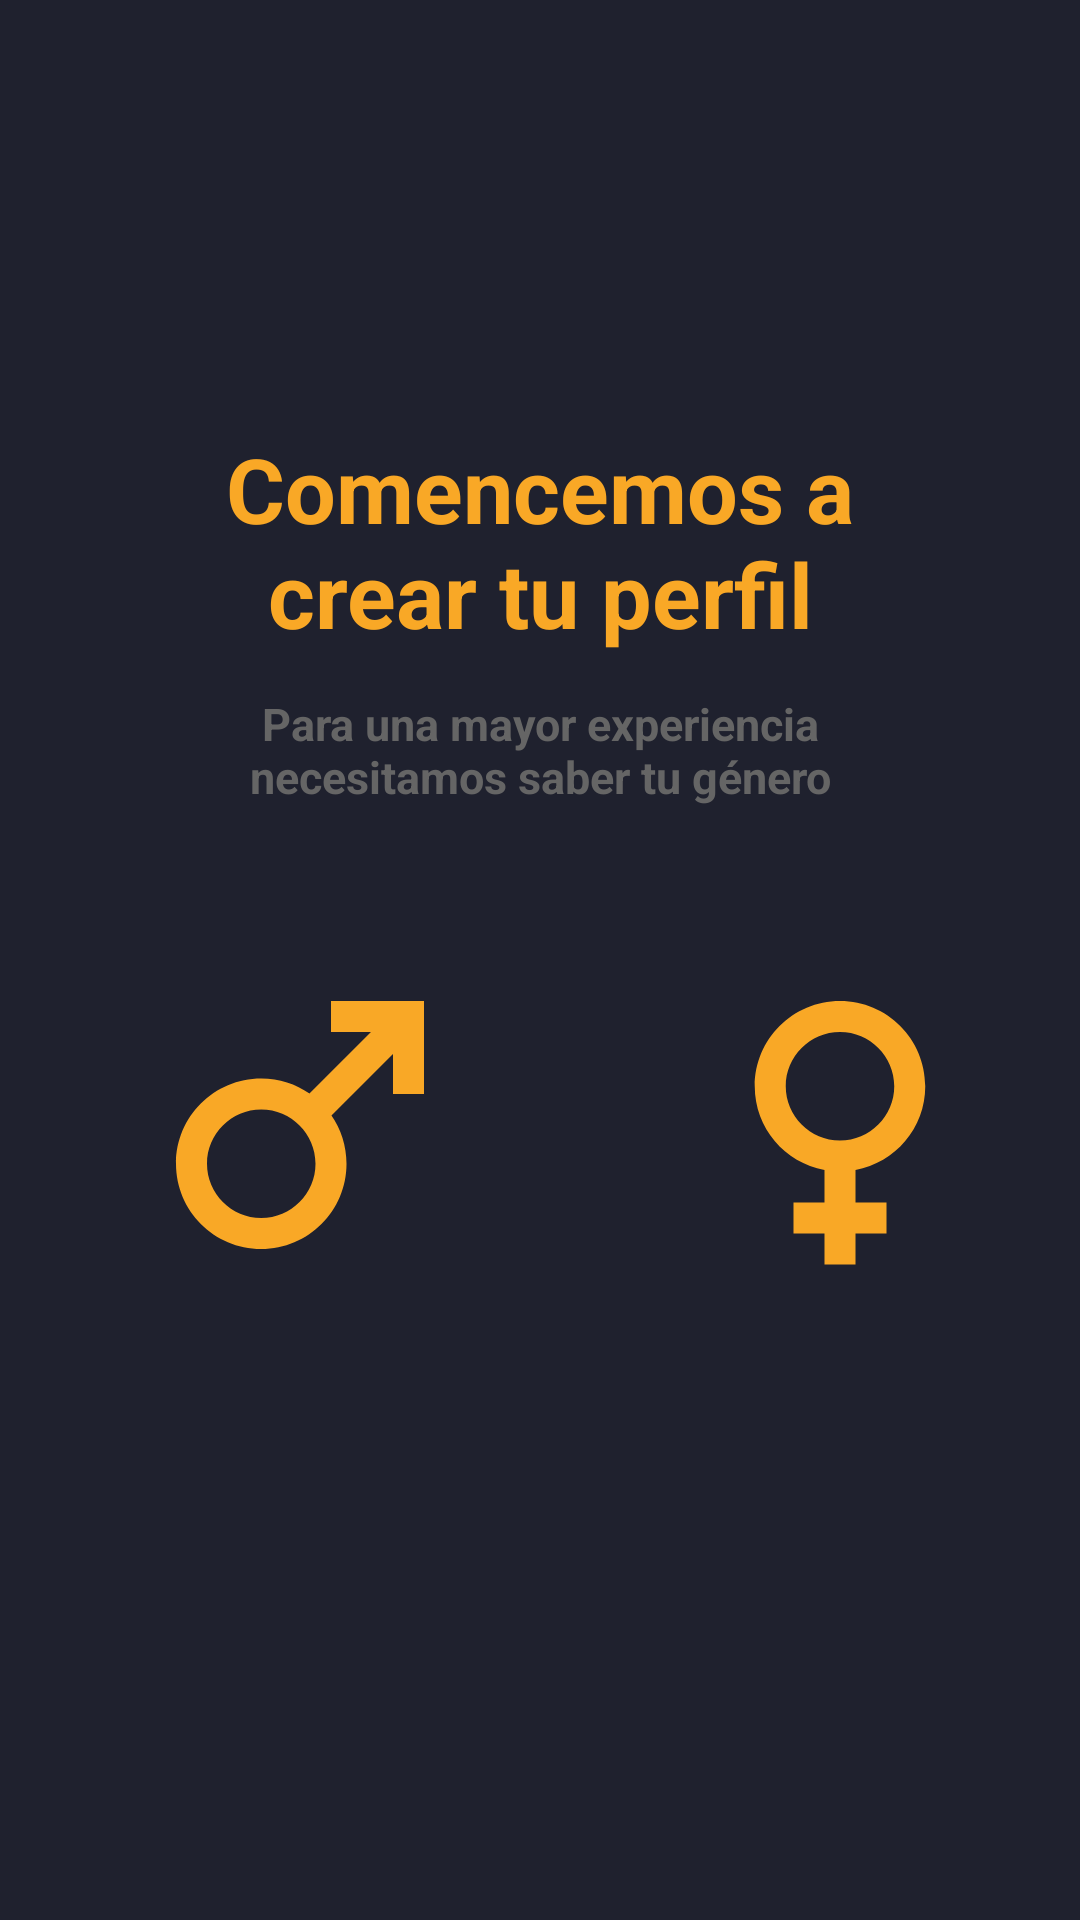

Here is an Android app screen rendered from its layout file. Give the layout XML and the strings, colors and styles it references.
<!-- AndroidManifest.xml: application theme Theme.GymApp -->
<!-- res/layout/fragment_genre.xml -->
<?xml version="1.0" encoding="utf-8"?>
<FrameLayout xmlns:android="http://schemas.android.com/apk/res/android"
    xmlns:app="http://schemas.android.com/apk/res-auto"
    xmlns:tools="http://schemas.android.com/tools"
    android:layout_width="match_parent"
    android:layout_height="match_parent"
    android:background="@color/backgroundColor"
    android:theme="@style/ThemeOverlay.GymApp.FullscreenContainer"
    tools:context=".views.fragments.GenderFragment">

    <androidx.constraintlayout.widget.ConstraintLayout
        android:layout_width="match_parent"
        android:layout_height="match_parent">

        <TextView
            android:id="@+id/stepTextView"
            android:layout_width="0dp"
            android:layout_height="wrap_content"
            android:layout_marginTop="54dp"
            android:layout_marginBottom="22dp"
            android:gravity="center"
            android:keepScreenOn="true"
            android:textColor="#F9A826"
            android:textSize="50sp"
            android:textStyle="bold"
            app:layout_constraintBottom_toTopOf="@+id/question"
            app:layout_constraintEnd_toEndOf="parent"
            app:layout_constraintStart_toStartOf="parent"
            app:layout_constraintTop_toTopOf="parent" />

        <TextView
            android:id="@+id/question"
            android:layout_width="0dp"
            android:layout_height="wrap_content"
            android:layout_marginStart="54dp"
            android:layout_marginEnd="54dp"
            android:layout_marginBottom="13dp"
            android:gravity="center"
            android:keepScreenOn="true"
            android:text="Comencemos a crear tu perfil"
            android:textColor="@color/buttonColor"
            android:textSize="30sp"
            android:textStyle="bold"
            app:layout_constraintBottom_toTopOf="@+id/question2"
            app:layout_constraintEnd_toEndOf="parent"
            app:layout_constraintStart_toStartOf="parent"
            app:layout_constraintTop_toBottomOf="@+id/stepTextView" />

        <TextView
            android:id="@+id/question2"
            android:layout_width="250dp"
            android:layout_height="wrap_content"
            android:layout_marginBottom="44dp"
            android:gravity="center"
            android:keepScreenOn="true"
            android:text="Para una mayor experiencia necesitamos saber tu género"
            android:textColor="@color/secondary"
            android:textSize="15sp"
            android:textStyle="bold"
            app:layout_constraintBottom_toTopOf="@+id/radioGroup"
            app:layout_constraintEnd_toEndOf="parent"
            app:layout_constraintStart_toStartOf="parent"
            app:layout_constraintTop_toBottomOf="@+id/question" />

        <RadioGroup
            android:id="@+id/radioGroup"
            android:layout_width="match_parent"

            android:layout_height="0dp"
            android:layout_marginBottom="218dp"
            android:orientation="horizontal"
            app:layout_constraintBottom_toBottomOf="parent"
            app:layout_constraintEnd_toEndOf="parent"
            app:layout_constraintStart_toStartOf="parent"
            app:layout_constraintTop_toBottomOf="@+id/question2">

            <RadioButton
                android:id="@+id/rbMen"
                android:layout_width="200dp"
                android:layout_height="match_parent"
                android:drawableTop="@drawable/baseline_male_124"
                style="@style/RadioButtonNoCircle"
                android:text="HOMBRE"
                android:textAlignment="center"
                tools:layout_editor_absoluteX="32dp"
                tools:layout_editor_absoluteY="317dp" />

            <RadioButton
                android:id="@+id/rbWomen"
                android:layout_width="match_parent"
                android:layout_height="match_parent"
                android:drawableTop="@drawable/baseline_female_124"
                style="@style/RadioButtonNoCircle"
                android:text="MUJER"
                android:textAlignment="center"
                tools:layout_editor_absoluteX="232dp"
                tools:layout_editor_absoluteY="317dp" />
        </RadioGroup>


    </androidx.constraintlayout.widget.ConstraintLayout>



</FrameLayout>
<!-- resources referenced by this layout -->
<resources>
  <color name="backgroundColor">#1F212E</color>
  <color name="buttonColor">#F9A826</color>
  <color name="secondary">#656565</color>
  <!-- drawable baseline_female_124 (drawable) -->
  <vector android:height="124dp" android:tint="#F9A826"
      android:viewportHeight="24" android:viewportWidth="24"
      android:width="124dp" xmlns:android="http://schemas.android.com/apk/res/android">
      <path android:fillColor="@android:color/white" android:pathData="M17.5,9.5C17.5,6.46 15.04,4 12,4S6.5,6.46 6.5,9.5c0,2.7 1.94,4.93 4.5,5.4V17H9v2h2v2h2v-2h2v-2h-2v-2.1C15.56,14.43 17.5,12.2 17.5,9.5zM8.5,9.5C8.5,7.57 10.07,6 12,6s3.5,1.57 3.5,3.5S13.93,13 12,13S8.5,11.43 8.5,9.5z"/>
  </vector>
  <!-- drawable baseline_male_124 (drawable) -->
  <vector android:height="124dp" android:tint="#F9A826"
      android:viewportHeight="24" android:viewportWidth="24"
      android:width="124dp" xmlns:android="http://schemas.android.com/apk/res/android">
      <path android:fillColor="@android:color/white" android:pathData="M9.5,11c1.93,0 3.5,1.57 3.5,3.5S11.43,18 9.5,18S6,16.43 6,14.5S7.57,11 9.5,11zM9.5,9C6.46,9 4,11.46 4,14.5S6.46,20 9.5,20s5.5,-2.46 5.5,-5.5c0,-1.16 -0.36,-2.23 -0.97,-3.12L18,7.42V10h2V4h-6v2h2.58l-3.97,3.97C11.73,9.36 10.66,9 9.5,9z"/>
  </vector>
  <style name="RadioButtonNoCircle" parent="Widget.AppCompat.CompoundButton.RadioButton">
          <item name="android:button">@null</item>
      </style>
  <style name="Theme.GymApp" parent="Base.Theme.GymApp" />
  <style name="Base.Theme.GymApp" parent="Theme.Material3.DayNight.NoActionBar">
          
          
      </style>
</resources>
